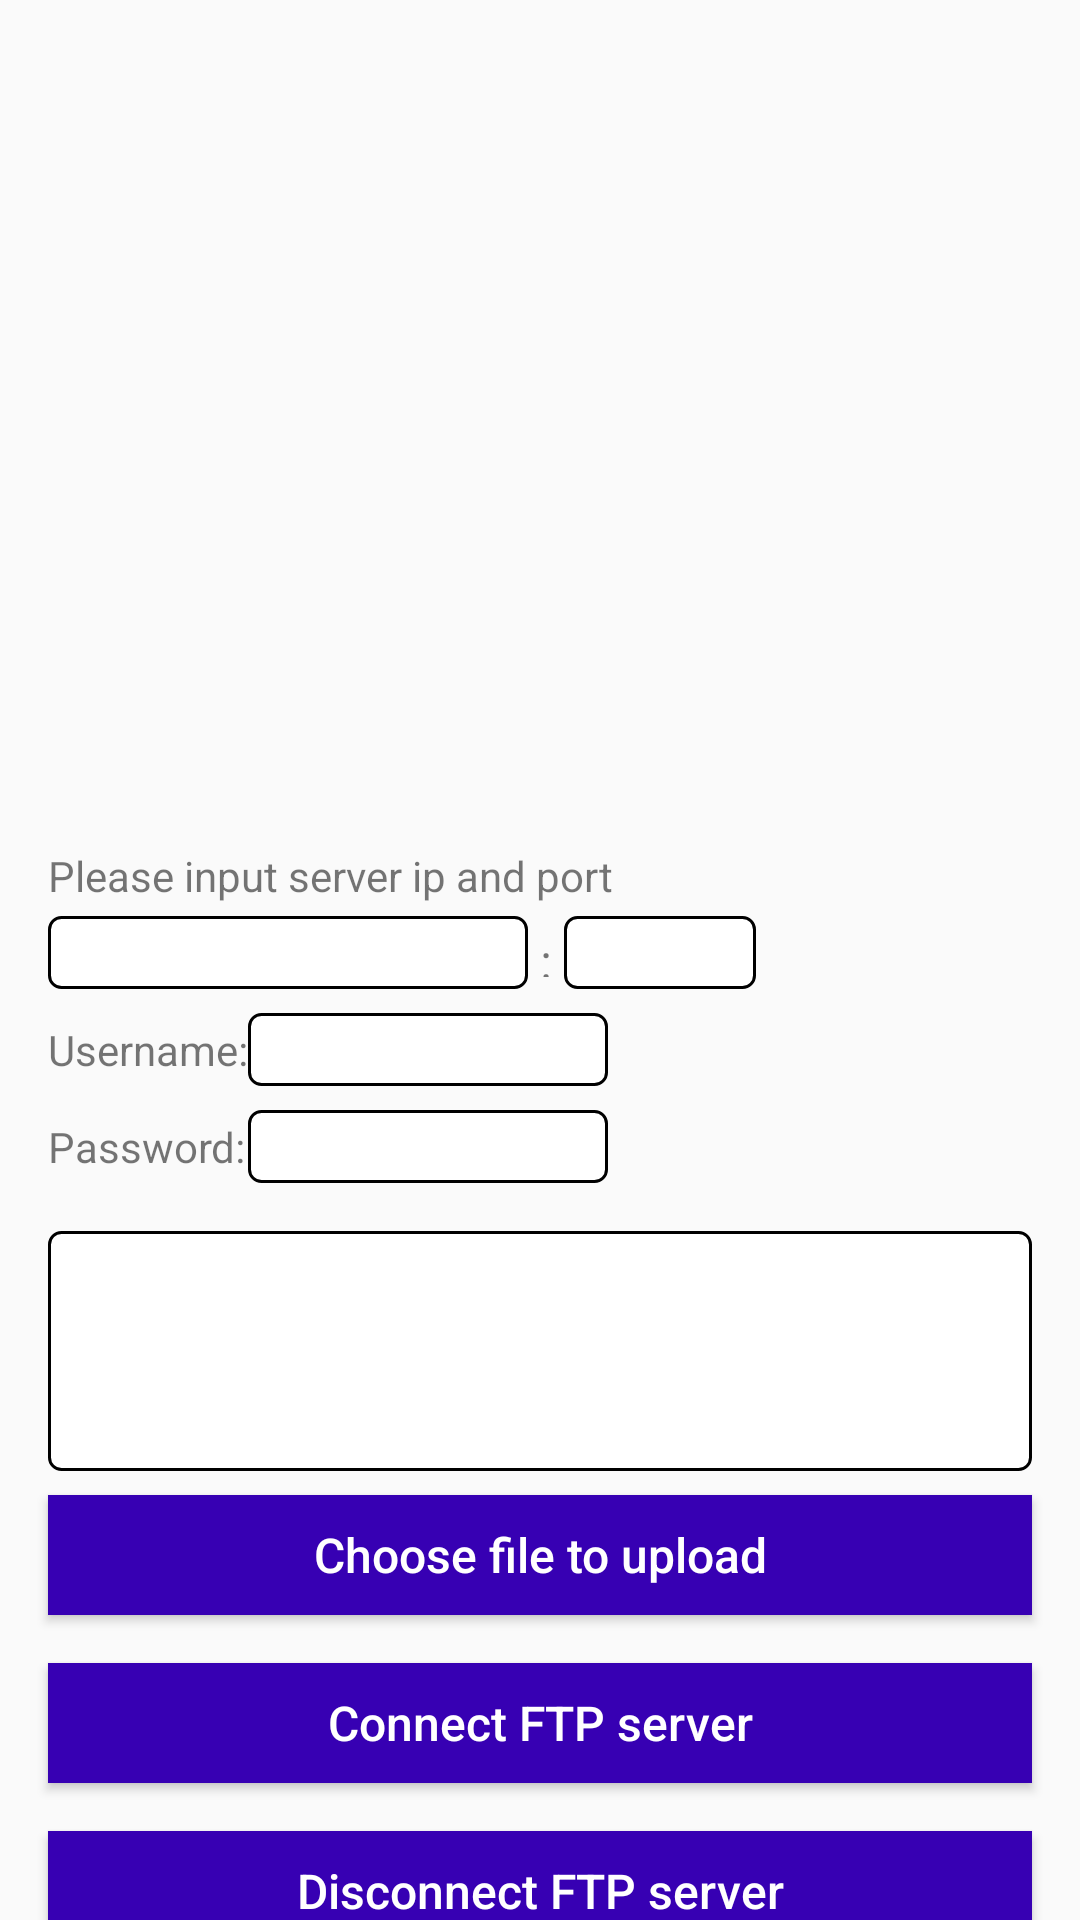

Reconstruct the res/layout file that produces this screen, plus the resources it refers to.
<!-- AndroidManifest.xml: application theme AppTheme -->
<!-- res/layout/activity_ftp_client.xml -->
<?xml version="1.0" encoding="utf-8"?>
<layout xmlns:android="http://schemas.android.com/apk/res/android">

    <LinearLayout
        android:layout_width="match_parent"
        android:layout_height="match_parent"
        android:orientation="vertical">

        <TextView
            android:id="@+id/tv_cur_dir_path"
            android:layout_width="match_parent"
            android:layout_height="wrap_content"
            android:paddingStart="16dp"
            android:paddingEnd="16dp"
            android:layout_marginTop="4dp"
            android:textColor="@color/colorAccent"
            android:textSize="12sp" />

        <Button
            android:id="@+id/btn_backup"
            android:layout_width="wrap_content"
            android:layout_height="wrap_content"
            android:layout_marginTop="4dp"
            android:text="@string/backup"
            android:visibility="invisible" />

        <androidx.recyclerview.widget.RecyclerView
            android:id="@+id/rv_dir_list"
            android:layout_width="match_parent"
            android:layout_height="200dp"
            android:layout_marginTop="2dp" />

        
        <RelativeLayout
            android:layout_width="match_parent"
            android:layout_height="wrap_content"
            android:layout_marginStart="16dp"
            android:layout_marginTop="8dp"
            android:layout_marginEnd="16dp">

            <TextView
                android:id="@+id/tv_input_title"
                android:layout_width="wrap_content"
                android:layout_height="wrap_content"
                android:text="@string/title_server_ip_and_port" />

            <EditText
                android:id="@+id/et_server_ip"
                android:layout_width="160dp"
                android:layout_height="wrap_content"
                android:layout_below="@id/tv_input_title"
                android:layout_marginTop="4dp"
                android:background="@drawable/shape_black_rectangle"
                android:inputType="textShortMessage"
                android:textSize="12sp" />

            <TextView
                android:id="@+id/symbol"
                android:layout_width="wrap_content"
                android:layout_height="wrap_content"
                android:layout_alignTop="@id/et_server_port"
                android:layout_alignBottom="@id/et_server_port"
                android:layout_toEndOf="@id/et_server_ip"
                android:gravity="center"
                android:padding="4dp"
                android:text=":"
                android:textSize="16sp" />

            <EditText
                android:id="@+id/et_server_port"
                android:layout_width="64dp"
                android:layout_height="wrap_content"
                android:layout_below="@id/tv_input_title"
                android:layout_marginTop="4dp"
                android:layout_toEndOf="@id/symbol"
                android:background="@drawable/shape_black_rectangle"
                android:inputType="number"
                android:textSize="12sp" />
        </RelativeLayout>

        
        <RelativeLayout
            android:layout_width="match_parent"
            android:layout_height="wrap_content"
            android:layout_marginStart="16dp"
            android:layout_marginTop="8dp"
            android:layout_marginEnd="16dp">

            <TextView
                android:id="@+id/tv_user_title"
                android:layout_width="wrap_content"
                android:layout_height="wrap_content"
                android:layout_alignTop="@id/et_username"
                android:layout_alignBottom="@id/et_username"
                android:gravity="start|center_vertical"
                android:text="@string/title_user" />

            <TextView
                android:id="@+id/tv_psw_title"
                android:layout_width="wrap_content"
                android:layout_height="wrap_content"
                android:layout_alignStart="@id/tv_user_title"
                android:layout_alignTop="@id/et_password"
                android:layout_alignEnd="@id/tv_user_title"
                android:layout_alignBottom="@id/et_password"
                android:gravity="start|center_vertical"
                android:text="@string/title_password" />

            <EditText
                android:id="@+id/et_username"
                android:layout_width="120dp"
                android:layout_height="wrap_content"
                android:layout_toEndOf="@id/tv_user_title"
                android:background="@drawable/shape_black_rectangle"
                android:textSize="12sp" />

            <EditText
                android:id="@+id/et_password"
                android:layout_width="120dp"
                android:layout_height="wrap_content"
                android:layout_below="@id/tv_user_title"
                android:layout_marginTop="8dp"
                android:layout_toEndOf="@id/tv_psw_title"
                android:background="@drawable/shape_black_rectangle"
                android:textSize="12sp" />

        </RelativeLayout>

        
        <TextView
            android:id="@+id/tv_msg"
            android:layout_width="match_parent"
            android:layout_height="80dp"
            android:layout_marginStart="16dp"
            android:layout_marginTop="16dp"
            android:layout_marginEnd="16dp"
            android:scrollbars="vertical"
            android:background="@drawable/shape_black_rectangle" />

        <Button
            android:id="@+id/btn_upload_file"
            style="@style/BtnStyle"
            android:text="@string/choose_file_to_upload" />

        <Button
            android:id="@+id/btn_connect"
            style="@style/BtnStyle"
            android:text="@string/connect_ftp_server" />

        <Button
            android:id="@+id/btn_disconnect"
            style="@style/BtnStyle"
            android:text="@string/disconnect_ftp_server" />

    </LinearLayout>

    <data>

    </data>
</layout>
<!-- resources referenced by this layout -->
<resources>
  <color name="colorAccent">#FF5722</color>
  <!-- drawable shape_black_rectangle (drawable) -->
  <?xml version="1.0" encoding="utf-8"?>
  <shape xmlns:android="http://schemas.android.com/apk/res/android"
      android:shape="rectangle">
  
      <corners android:radius="4dp" />
      <padding
          android:bottom="4dp"
          android:left="4dp"
          android:right="4dp"
          android:top="4dp" />
      <solid android:color="#fff" />
      <stroke
          android:width="1dp"
          android:color="#000" />
  
  </shape>
  <string name="backup">Backup</string>
  <string name="choose_file_to_upload">Choose file to upload</string>
  <string name="connect_ftp_server">Connect FTP server</string>
  <string name="disconnect_ftp_server">Disconnect FTP server</string>
  <string name="title_password">Password:</string>
  <string name="title_server_ip_and_port">Please input server ip and port</string>
  <string name="title_user">Username:</string>
  <style name="BtnStyle">
          <item name="android:layout_width">match_parent</item>
          <item name="android:layout_height">40dp</item>
          <item name="android:layout_marginStart">16dp</item>
          <item name="android:layout_marginEnd">16dp</item>
          <item name="android:layout_marginTop">8dp</item>
          <item name="android:layout_marginBottom">8dp</item>
          <item name="android:padding">8dp</item>
          <item name="android:textColor">#fff</item>
          <item name="android:textSize">16sp</item>
          <item name="android:background">@color/colorPrimaryDark</item>
          <item name="android:textAllCaps">false</item>
      </style>
  <style name="AppTheme" parent="Theme.AppCompat.Light.DarkActionBar">
          
          <item name="colorPrimary">@color/colorPrimary</item>
          <item name="colorPrimaryDark">@color/colorPrimaryDark</item>
          <item name="colorAccent">@color/colorAccent</item>
      </style>
  <color name="colorPrimaryDark">#3700B3</color>
  <color name="colorPrimary">#6200EE</color>
</resources>
